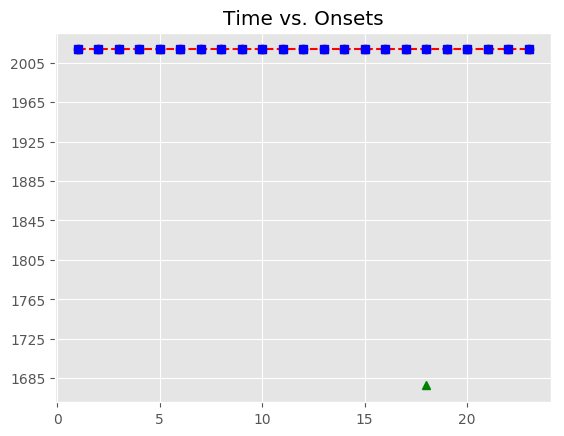

The table this chart was drawn from, first rows:
, Asynchrony, Tap Onset, Test, True Onset, User ID, IOI, Max, Min, Sanitized Tap Onset, Sanitized Asynchrony, Sanitized Mean Asynchrony, Sanitized Std Dev Asynchrony, Mean Asynchrony, Std Dev Asynchrony, Missed Taps, Phase Correction Response
1, 430.4, 2018-05-07 13:48:50.249356000, A3b3, 2018-05-07 13:48:49.818963000, 521, 0 days 00:00:00.394739000, 2018-05-07 13:48:50.016332500, 2018-05-07 13:48:49.586763500, 2018-05-07 13:48:49.793196000, -25.77, -3.655, 31.86, 553.2, 181.4, 1, 61.42
2, 445, 2018-05-07 13:48:50.658657000, A3b3, 2018-05-07 13:48:50.213702000, 521, 0 days 00:00:00.417960000, 2018-05-07 13:48:50.422682000, 2018-05-07 13:48:50.016332500, 2018-05-07 13:48:50.249356000, 35.65, -3.655, 31.86, 553.2, 181.4, 1, -8.659
3, 409.5, 2018-05-07 13:48:51.041193000, A3b3, 2018-05-07 13:48:50.631662000, 521, 0 days 00:00:00.394739000, 2018-05-07 13:48:50.829031500, 2018-05-07 13:48:50.422682000, 2018-05-07 13:48:50.658657000, 27, -3.655, 31.86, 553.2, 181.4, 1, -12.2
4, 413.4, 2018-05-07 13:48:51.439833000, A3b3, 2018-05-07 13:48:51.026401000, 521, 0 days 00:00:00.417959000, 2018-05-07 13:48:51.235380500, 2018-05-07 13:48:50.829031500, 2018-05-07 13:48:51.041193000, 14.79, -3.655, 31.86, 553.2, 181.4, 1, -19.32
5, 399, 2018-05-07 13:48:51.843402000, A3b3, 2018-05-07 13:48:51.444360000, 521, 0 days 00:00:00.464399000, 2018-05-07 13:48:51.676559500, 2018-05-07 13:48:51.235380500, 2018-05-07 13:48:51.439833000, -4.527, -3.655, 31.86, 553.2, 181.4, 1, -60.83
6, 461.9, 2018-05-07 13:48:52.370684000, A3b3, 2018-05-07 13:48:51.908759000, 521, 0 days 00:00:00.464399000, 2018-05-07 13:48:52.140958500, 2018-05-07 13:48:51.676559500, 2018-05-07 13:48:51.843402000, -65.36, -3.655, 31.86, 553.2, 181.4, 1, 62.88
7, 502.9, 2018-05-07 13:48:52.876054000, A3b3, 2018-05-07 13:48:52.373158000, 521, 0 days 00:00:00.510839000, 2018-05-07 13:48:52.628577500, 2018-05-07 13:48:52.140958500, 2018-05-07 13:48:52.370684000, -2.474, -3.655, 31.86, 553.2, 181.4, 1, -5.469
8, 475.5, 2018-05-07 13:48:53.359450000, A3b3, 2018-05-07 13:48:52.883997000, 521, 0 days 00:00:00.487619000, 2018-05-07 13:48:53.127806500, 2018-05-07 13:48:52.628577500, 2018-05-07 13:48:52.876054000, -7.943, -3.655, 31.86, 553.2, 181.4, 1, -4.223
9, 495.5, 2018-05-07 13:48:53.867165000, A3b3, 2018-05-07 13:48:53.371616000, 521, 0 days 00:00:00.487619000, 2018-05-07 13:48:53.615425500, 2018-05-07 13:48:53.127806500, 2018-05-07 13:48:53.359450000, -12.17, -3.655, 31.86, 553.2, 181.4, 1, 20.1
10, 468.6, 2018-05-07 13:48:54.327849000, A3b3, 2018-05-07 13:48:53.859235000, 521, 0 days 00:00:00.464399000, 2018-05-07 13:48:54.091434500, 2018-05-07 13:48:53.615425500, 2018-05-07 13:48:53.867165000, 7.93, -3.655, 31.86, 553.2, 181.4, 1, -3.715
11, 454.9, 2018-05-07 13:48:54.778539000, A3b3, 2018-05-07 13:48:54.323634000, 521, 0 days 00:00:00.464399000, 2018-05-07 13:48:54.555833500, 2018-05-07 13:48:54.091434500, 2018-05-07 13:48:54.327849000, 4.215, -3.655, 31.86, 553.2, 181.4, 1, -13.71
12, 375, 2018-05-07 13:48:55.163037000, A3b3, 2018-05-07 13:48:54.788033000, 521, 0 days 00:00:00.417960000, 2018-05-07 13:48:54.997013000, 2018-05-07 13:48:54.555833500, 2018-05-07 13:48:54.778539000, -9.494, -3.655, 31.86, 553.2, 181.4, 1, -33.46
13, 393.3, 2018-05-07 13:48:55.599302000, A3b3, 2018-05-07 13:48:55.205993000, 521, 0 days 00:00:00.441179000, 2018-05-07 13:48:55.426582500, 2018-05-07 13:48:54.997013000, 2018-05-07 13:48:55.163037000, -42.96, -3.655, 31.86, 553.2, 181.4, 1, -4.914
14, 461.5, 2018-05-07 13:48:56.108662000, A3b3, 2018-05-07 13:48:55.647172000, 521, 0 days 00:00:00.487619000, 2018-05-07 13:48:55.890981500, 2018-05-07 13:48:55.426582500, 2018-05-07 13:48:55.599302000, -47.87, -3.655, 31.86, 553.2, 181.4, 1, 21.74
15, 524.2, 2018-05-07 13:48:56.659000000, A3b3, 2018-05-07 13:48:56.134791000, 521, 0 days 00:00:00.487619000, 2018-05-07 13:48:56.378600500, 2018-05-07 13:48:55.890981500, 2018-05-07 13:48:56.108662000, -26.13, -3.655, 31.86, 553.2, 181.4, 1, 62.72
16, 486.5, 2018-05-07 13:48:57.108959000, A3b3, 2018-05-07 13:48:56.622410000, 521, 0 days 00:00:00.487619000, 2018-05-07 13:48:56.866219500, 2018-05-07 13:48:56.378600500, 2018-05-07 13:48:56.659000000, 36.59, -3.655, 31.86, 553.2, 181.4, 1, -37.66
17, 491.8, 2018-05-07 13:48:57.601868000, A3b3, 2018-05-07 13:48:57.110029000, 521, 0 days 00:00:00.116100000, 2018-05-07 13:48:57.168079000, 2018-05-07 13:48:56.866219500, 2018-05-07 13:48:57.108959000, -1.07, -3.655, 31.86, 553.2, 181.4, 1, 
18, 721.1, 2018-05-07 13:48:57.947248000, A3b3, 2018-05-07 13:48:57.226129000, 521, 0 days 00:00:00.348299000, 2018-05-07 13:48:57.400278500, 2018-05-07 13:48:57.168079000, , , -3.655, 31.86, 553.2, 181.4, 1, 
19, 846.5, 2018-05-07 13:48:58.420918000, A3b3, 2018-05-07 13:48:57.574428000, 521, 0 days 00:00:00.417959000, 2018-05-07 13:48:57.783407500, 2018-05-07 13:48:57.400278500, 2018-05-07 13:48:57.601868000, 27.44, -3.655, 31.86, 553.2, 181.4, 1, -72.58
20, 880.1, 2018-05-07 13:48:58.872485000, A3b3, 2018-05-07 13:48:57.992387000, 521, 0 days 00:00:00.417959000, 2018-05-07 13:48:58.201366500, 2018-05-07 13:48:57.783407500, 2018-05-07 13:48:57.947248000, -45.14, -3.655, 31.86, 553.2, 181.4, 1, 55.71
21, 791.6, 2018-05-07 13:48:59.201932000, A3b3, 2018-05-07 13:48:58.410346000, 521, 0 days 00:00:00.394740000, 2018-05-07 13:48:58.607716000, 2018-05-07 13:48:58.201366500, 2018-05-07 13:48:58.420918000, 10.57, -3.655, 31.86, 553.2, 181.4, 1, 56.83
22, 838.7, 2018-05-07 13:48:59.643823000, A3b3, 2018-05-07 13:48:58.805086000, 521, 0 days 00:00:00.417959000, 2018-05-07 13:48:59.014065500, 2018-05-07 13:48:58.607716000, 2018-05-07 13:48:58.872485000, 67.4, -3.655, 31.86, 553.2, 181.4, 1, -88.51
23, 955.8, 2018-05-07 13:49:00.178861000, A3b3, 2018-05-07 13:48:59.223045000, 521, 0 days 00:00:00.417959000, 2018-05-07 13:48:59.432024500, 2018-05-07 13:48:59.014065500, 2018-05-07 13:48:59.201932000, -21.11, -3.655, 31.86, 553.2, 181.4, 1, 
